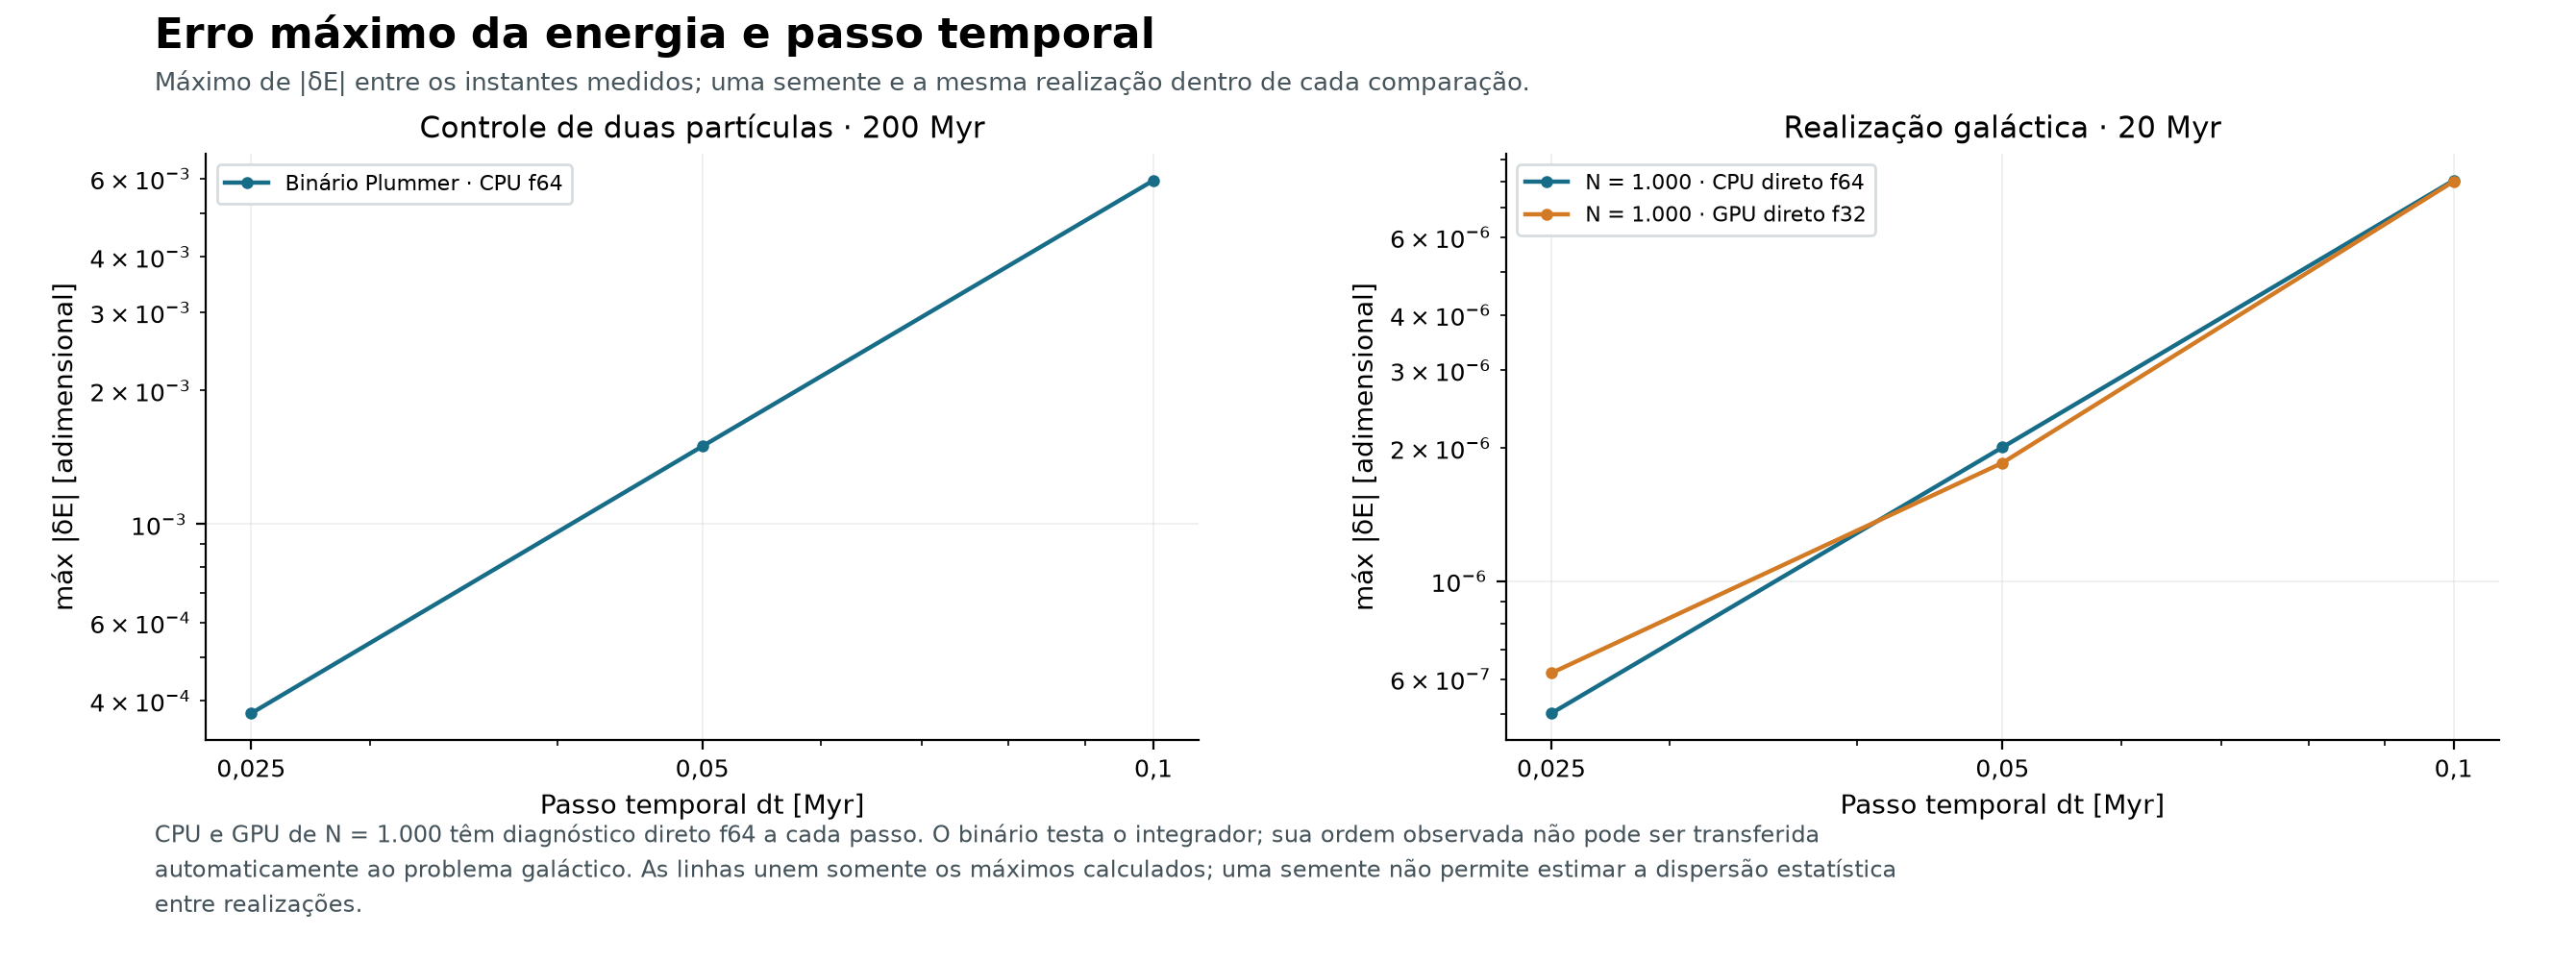

The file beside this chart, header and first rows:
figure, panel, series, x, x_unit, y, y_unit, display
energy-dt, Controle de duas partículas · 200 Myr, Binário Plummer · CPU f64, 0.025, Myr (dt), 0.0003749, dimensionless, recorded samples
energy-dt, Controle de duas partículas · 200 Myr, Binário Plummer · CPU f64, 0.05, Myr (dt), 0.001496, dimensionless, recorded samples
energy-dt, Controle de duas partículas · 200 Myr, Binário Plummer · CPU f64, 0.1, Myr (dt), 0.005939, dimensionless, recorded samples
energy-dt, Realização galáctica · 20 Myr, N = 1.000 · CPU direto f64, 0.025, Myr (dt), 5.01773123875468e-07, dimensionless, recorded samples
energy-dt, Realização galáctica · 20 Myr, N = 1.000 · CPU direto f64, 0.05, Myr (dt), 2.0056212127515314e-06, dimensionless, recorded samples
energy-dt, Realização galáctica · 20 Myr, N = 1.000 · CPU direto f64, 0.1, Myr (dt), 8.054472693913985e-06, dimensionless, recorded samples
energy-dt, Realização galáctica · 20 Myr, N = 1.000 · GPU direto f32, 0.025, Myr (dt), 6.189034453142881e-07, dimensionless, recorded samples
energy-dt, Realização galáctica · 20 Myr, N = 1.000 · GPU direto f32, 0.05, Myr (dt), 1.8500092116729365e-06, dimensionless, recorded samples
energy-dt, Realização galáctica · 20 Myr, N = 1.000 · GPU direto f32, 0.1, Myr (dt), 8.012896146794462e-06, dimensionless, recorded samples
